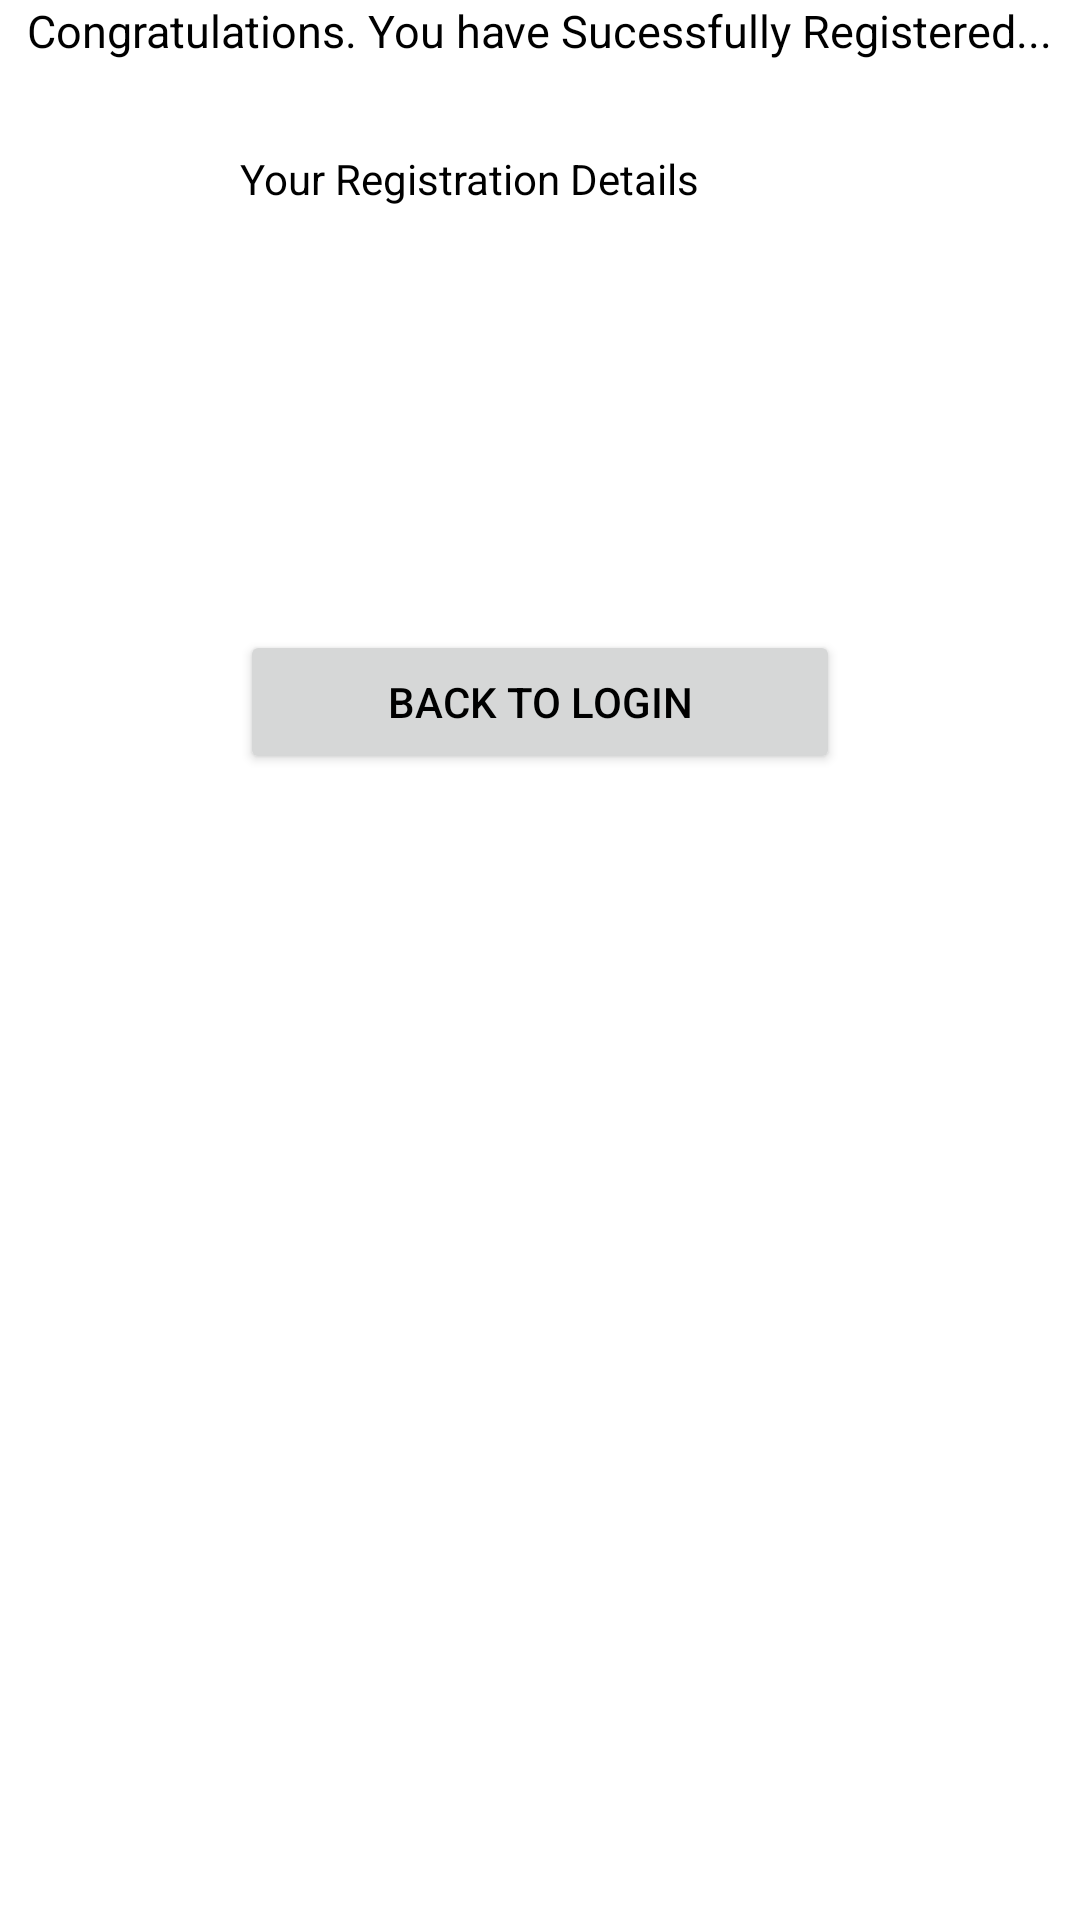

The Android layout XML behind this screen, and the referenced resources:
<!-- AndroidManifest.xml: application theme AppTheme -->
<!-- res/layout/activity_registered.xml -->
<?xml version="1.0" encoding="utf-8"?>
<LinearLayout xmlns:android="http://schemas.android.com/apk/res/android"
    android:orientation="vertical"
    android:layout_width="match_parent"
    android:layout_height="match_parent"
    android:background="@color/colorBackground">

    <TextView
        android:layout_width="wrap_content"
        android:layout_height="50dp"
        android:textAppearance="?android:attr/textAppearanceLarge"
        android:text="Congratulations. You have Sucessfully Registered..."
        android:textColor="#000000"
        android:id="@+id/textView" android:layout_gravity="center"
        android:textSize="15dp"
        android:textAlignment="center"/>

    <TextView
        android:layout_width="200dp"
        android:textColor="#000000"
        android:layout_height="40dp"
        android:text="Your Registration Details"
        android:id="@+id/textView2"
        android:layout_below="@+id/textView"
        android:layout_gravity="center_horizontal"/>

    <TextView
        android:layout_width="200dp"
        android:layout_height="40dp"
        android:id="@+id/name"
        android:textColor="#000000" />

    <TextView
        android:layout_width="200dp"
        android:layout_height="40dp"
        android:id="@+id/email"
        android:textColor="#000000" />

    <TextView
        android:layout_width="200dp"
        android:layout_height="40dp"
        android:id="@+id/regat" />

    <Button
        android:layout_width="200dp"
        android:layout_height="wrap_content"
        android:text="Back to Login"
        android:id="@+id/login"
        android:textColor="#000000"
        android:layout_gravity="center_horizontal"/>

</LinearLayout>
<!-- resources referenced by this layout -->
<resources>
  <color name="colorBackground">#FFFFFF</color>
  <style name="AppTheme" parent="Theme.AppCompat.Light.DarkActionBar">
          
          <item name="colorPrimary">@color/colorPrimary</item>
          <item name="colorPrimaryDark">@color/colorPrimaryDark</item>
          <item name="colorAccent">@color/colorAccent</item>
      </style>
  <color name="colorPrimary">#2196F3</color>
  <color name="colorPrimaryDark">#1976D2</color>
  <color name="colorAccent">#2196F3</color>
</resources>
